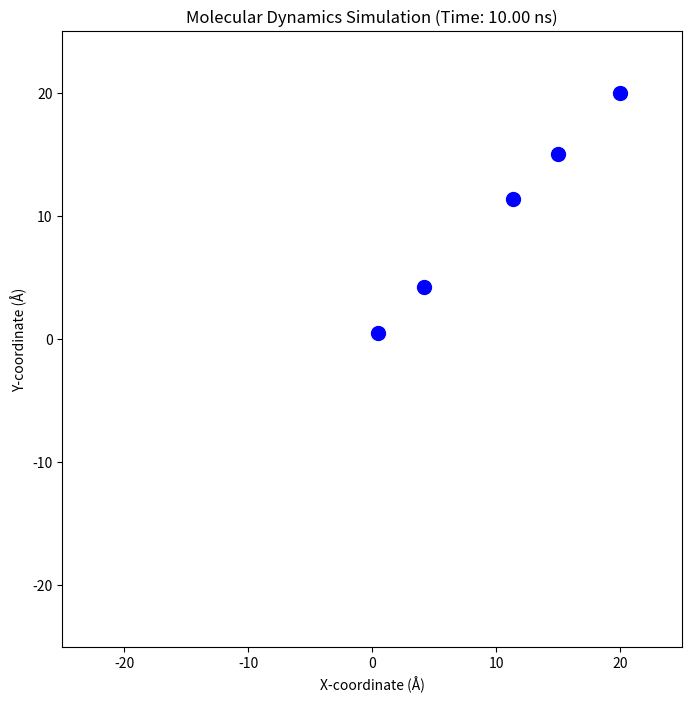

Here is the Python script that generated this plot:
""" Molecular Dynamics Simulation (Object-Oriented Version)
This code simulates the dynamics of atoms governed by the Lennard-Jones potential at the molecular scale.
[redacted]
"""

from __future__ import annotations
import numpy as np
import matplotlib.pyplot as plt
from matplotlib.animation import FuncAnimation
from abc import ABC, abstractmethod
from typing import List, Tuple, Optional, Set, Dict

class Atom:
    """Class representing an individual atom in the simulation."""
    def __init__(
        self, 
        position: np.ndarray, 
        velocity: np.ndarray,
        mass: float, 
        epsilon: float, 
        sigma: float) -> None:
        
        self.position: np.ndarray = np.array(position, dtype=float)
        self.velocity: np.ndarray = np.array(velocity, dtype=float)
        self.mass: float = mass
        self.epsilon: float = epsilon
        self.sigma: float = sigma
        self.force: np.ndarray = np.zeros(3, dtype=float)
        
class Potential(ABC):
    """Abstract base class for different potentials."""
    def __init__(self, pairwise_interactions: Optional[Set[Tuple[int, int]]] = None) -> None:
        """
        Args:
            pairwise_interactions: Optional set of (i, j) tuples specifying which atom pairs
                                   should interact. If None, all atom pairs interact.
                                   
            Note: here (i, j) is oriented, and if you want both (0,1) and (1,0) to be valid, 
                  you need to have both (0,1) and (1,0) in the set.
        """
        self.pairwise_interactions = pairwise_interactions  # Set of tuples (i, j)

    @abstractmethod
    def compute_forces(self, atoms: List[Atom], box_size: float) -> None:
        """Compute forces acting on all atoms."""
        pass
    
class Constraint(ABC):
    """Abstract base class for constraints."""
    @abstractmethod
    def apply(self, atoms: List[Atom], box_size: float) -> None:
        """Directly modify atoms to enforce constraints."""
        pass
        
class LennardJonesPotential(Potential):
    """A concrete class implementing the Lennard-Jones potential."""
    def compute_forces(self, atoms: List[Atom], box_size: float) -> None:
        # Reset all forces
        for atom in atoms:
            atom.force.fill(0.0)

        num_atoms: int = len(atoms)
        for i in range(num_atoms):
            atom_i: Atom = atoms[i]
            for j in range(num_atoms):
                if i == j:  # Skip self-interaction
                    continue

                # If defined pairwise_interactions，check if (i, j) is in it
                if self.pairwise_interactions is not None and (i, j) not in self.pairwise_interactions:
                    continue

                atom_j: Atom = atoms[j]
                delta: np.ndarray = atom_i.position - atom_j.position
                # Apply minimum image convention for periodic boundaries
                delta -= box_size * np.round(delta / box_size)
                r: float = float(np.linalg.norm(delta))
                if r == 0:
                    continue
                epsilon_ij: float = np.sqrt(atom_i.epsilon * atom_j.epsilon)
                sigma_ij: float = (atom_i.sigma + atom_j.sigma) / 2
                F_mag: float = 4 * epsilon_ij * (
                    (12 * sigma_ij**12 / r**13) - (6 * sigma_ij**6 / r**7)
                )
                force_vector: np.ndarray = (F_mag / r) * delta
                atom_i.force += force_vector
                atom_j.force -= force_vector  # Newton's third law
                
class FixedDistanceConstraint(Constraint):
    """A constraint that fixes certain atom pairs at a given distance r0."""
    def __init__(
        self, 
        fixed_distances: Dict[Tuple[int, int], float], 
        pairwise_interactions: Optional[Set[Tuple[int,int]]] = None
    ) -> None:
        """
        fixed_distances: {(i,j): r0} means that the target distance of an atom pair (i,j) is r0. 
                         It is usually recommended to also specify (j,i) to make the constraint symmetric. 
        pairwise_interactions: If given, apply this constraint only to these pairs.
        """
        self.fixed_distances = fixed_distances
        self.pairwise_interactions = pairwise_interactions

    def apply(self, atoms: List[Atom], box_size: float) -> None:
        num_atoms = len(atoms)
        for i in range(num_atoms):
            for j in range(num_atoms):
                if i == j:
                    continue
                if self.pairwise_interactions is not None and (i, j) not in self.pairwise_interactions:
                    continue
                if (i, j) not in self.fixed_distances:
                    continue

                atom_i = atoms[i]
                atom_j = atoms[j]

                delta = atom_i.position - atom_j.position
                # Minimum mirror principle (if periodic boundary conditions are required)
                delta -= box_size * np.round(delta / box_size)
                r = float(np.linalg.norm(delta))
                r0 = self.fixed_distances[(i, j)]

                if r == 0:
                    # If two points coincide, just shift one of them by a random point
                    continue

                # If r! = r0, the position is adjusted
                if r != r0:
                    excess = r - r0
                    direction = delta / r
                    # Assume equal distribution correction
                    correction = direction * (excess / 2.0)

                    # Adjust the position of the atoms so that the final distance changes back to r0
                    atom_i.position -= correction
                    atom_j.position += correction

                    # The coordinates are modified with periodic boundary conditions
                    atom_i.position %= box_size
                    atom_j.position %= box_size
                
class MolecularDynamicsSimulator:
    def __init__(
        self, 
        atoms: List[Atom], 
        box_size: float, 
        total_time: float, 
        total_steps: int,
        potential: Potential,
        constraints: Optional[List[Constraint]] = None
    ) -> None:
        self.atoms = atoms
        self.box_size = box_size
        self.total_time = total_time
        self.total_steps = total_steps
        self.dt = total_time / total_steps
        self.num_atoms = len(atoms)
        self.positions = np.zeros((total_steps + 1, self.num_atoms, 3), dtype=float)
        self.velocities = np.zeros((total_steps + 1, self.num_atoms, 3), dtype=float)
        self.potential = potential
        self.constraints = constraints if constraints is not None else []

    def integrate(self) -> None:
        # Initialize
        for idx, atom in enumerate(self.atoms):
            self.positions[0, idx, :] = atom.position
            self.velocities[0, idx, :] = atom.velocity

        self.potential.compute_forces(self.atoms, self.box_size)

        for step in range(1, self.total_steps + 1):
            # Update positions
            for idx, atom in enumerate(self.atoms):
                atom.position += atom.velocity * self.dt + (atom.force / (2 * atom.mass)) * self.dt**2
                atom.position %= self.box_size

            # Apply constraints
            for c in self.constraints:
                c.apply(self.atoms, self.box_size)

            # Recompute forces after constraint
            self.potential.compute_forces(self.atoms, self.box_size)

            # Update velocities
            for idx, atom in enumerate(self.atoms):
                atom.velocity += (atom.force / atom.mass) * self.dt
                self.positions[step, idx, :] = atom.position
                self.velocities[step, idx, :] = atom.velocity

    def animate(
        self, 
        filename: str = 'md_simulation.gif', 
        interval: int = 50, 
        save_gif: bool = True) -> None:
        
        """Create and optionally save an animation of the simulation."""
        fig, ax = plt.subplots(figsize=(8, 8))
        ax.set_xlim(-self.box_size, self.box_size)
        ax.set_ylim(-self.box_size, self.box_size)
        ax.set_xlabel('X-coordinate (Å)')
        ax.set_ylabel('Y-coordinate (Å)')
        ax.set_title('Molecular Dynamics Simulation')
        scat = ax.scatter([], [], s=100)

        def update(frame: int):
            ax.clear()
            ax.set_xlim(-self.box_size, self.box_size)
            ax.set_ylim(-self.box_size, self.box_size)
            ax.set_xlabel('X-coordinate (Å)')
            ax.set_ylabel('Y-coordinate (Å)')
            ax.set_title(f'Molecular Dynamics Simulation (Time: {frame * self.dt:.2f} ns)')
            positions = self.positions[frame]
            scat = ax.scatter(positions[:, 0], positions[:, 1], s=100, c='blue')
            return scat,

        ani = FuncAnimation(fig, update, frames=range(0, self.total_steps + 1, 10), interval=interval, blit=True)

        if save_gif:
            ani.save(filename, writer='pillow', fps=20)
        plt.show()

# Simulation parameters
box_size: float = 25.0  # Units in Å
total_time: float = 10.0  # Units in ns
total_steps: int = 1000

# Create atoms
initial_positions: np.ndarray = np.array([
    [1.0, 1.0, 1.0],
    [5.0, 5.0, 1.0],
    [10.0, 10.0, 1.0],
    [15.0, 15.0, 1.0],
    [20.0, 20.0, 1.0]
])
initial_velocities: np.ndarray = np.array([
    [0.0, 0.0, 0.0],
    [0.0, 0.0, 0.0],
    [0.0, 0.0, 0.0],
    [0.0, 0.0, 0.0],
    [0.0, 0.0, 0.0]
])
mass: float = 1.0  # Units in AMU
epsilon: float = 2.0  # Units in eV
sigma: float = 4.0  # Units in Å

# Create Atom instances
atoms: List[Atom] = [
    Atom(position=pos, velocity=vel, mass=mass, epsilon=epsilon, sigma=sigma)
    for pos, vel in zip(initial_positions, initial_velocities)
]

pairwise_interactions = {(0, 1), (1, 0), (0, 2), (2, 0), (1, 2), (2, 1)}
fixed_distances = {
    (0,2): 20.0,
    (2,0): 20.0
}
fixed_distance_constraint = FixedDistanceConstraint(fixed_distances=fixed_distances)

# Create the simulator instance
lj_potential = LennardJonesPotential(pairwise_interactions=pairwise_interactions)
simulator = MolecularDynamicsSimulator(
    atoms=atoms,
    box_size=box_size,
    total_time=total_time,
    total_steps=total_steps,
    potential=lj_potential,
    constraints=[fixed_distance_constraint]
)
# Run simulation
simulator.integrate()

# Animate the results
simulator.animate()
